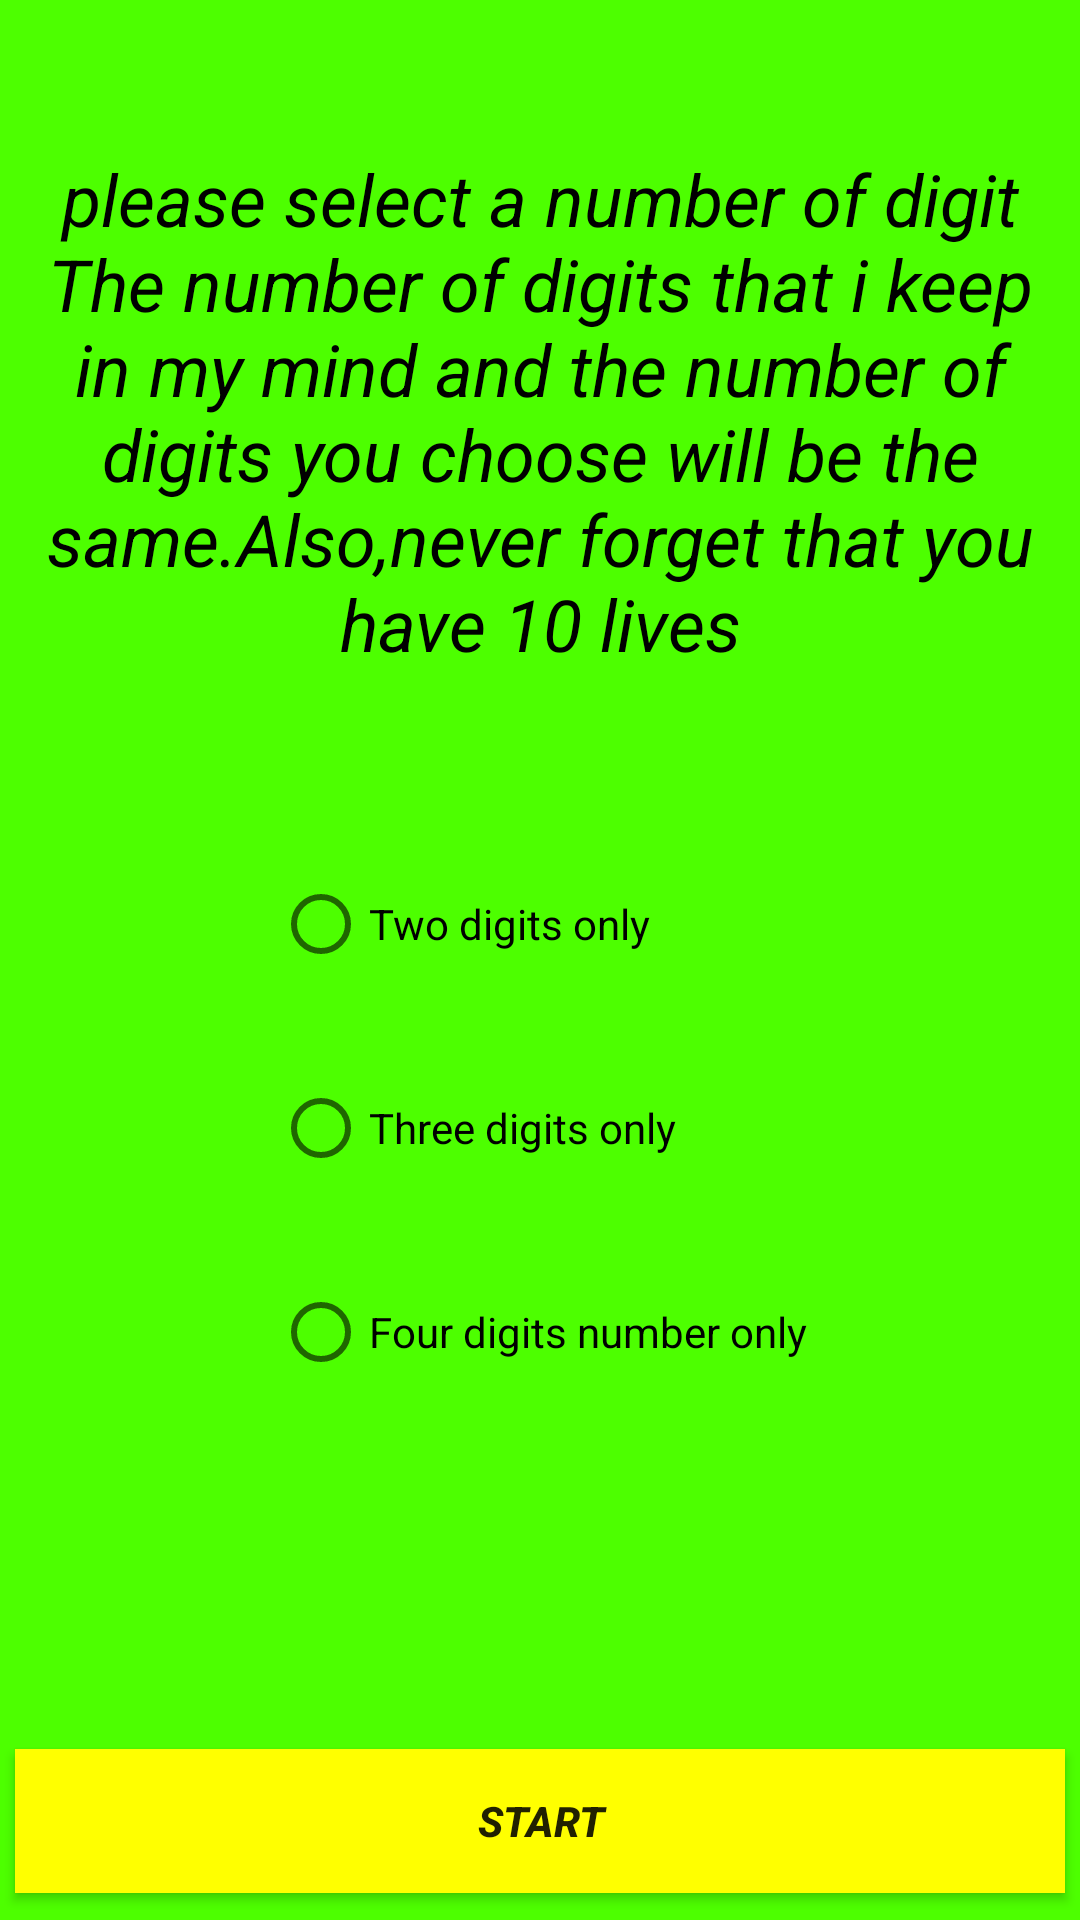

Layout XML and referenced resources for this Android screen:
<!-- AndroidManifest.xml: application theme Theme.Guessinggamep3 -->
<!-- res/layout/activity_main.xml -->
<?xml version="1.0" encoding="utf-8"?>
<androidx.constraintlayout.widget.ConstraintLayout xmlns:android="http://schemas.android.com/apk/res/android"
    xmlns:app="http://schemas.android.com/apk/res-auto"
    xmlns:tools="http://schemas.android.com/tools"
    android:layout_width="match_parent"
    android:layout_height="match_parent"
    android:background="#4DFF00"
    tools:context=".MainActivity">

    <TextView
        android:id="@+id/textView"
        android:layout_width="350dp"
        android:layout_height="wrap_content"
        android:layout_marginTop="50dp"
        android:text="@string/info"
        android:textAlignment="center"
        android:textColor="#000000"
        android:textSize="24sp"
        android:textStyle="italic"
        app:layout_constraintEnd_toEndOf="parent"
        app:layout_constraintStart_toStartOf="parent"
        app:layout_constraintTop_toTopOf="parent" />

    <RadioGroup
        android:id="@+id/radioGroup"
        android:layout_width="wrap_content"
        android:layout_height="wrap_content"
        android:layout_marginTop="50dp"
        app:layout_constraintEnd_toEndOf="parent"
        app:layout_constraintHorizontal_bias="0.5"
        app:layout_constraintStart_toStartOf="parent"
        app:layout_constraintTop_toBottomOf="@+id/textView">

        <RadioButton
            android:id="@+id/radioButton1"
            android:layout_width="match_parent"
            android:layout_height="wrap_content"
            android:layout_margin="10dp"
            android:text="Two digits only" />

        <RadioButton
            android:id="@+id/radioButton2"
            android:layout_width="match_parent"
            android:layout_height="wrap_content"
            android:layout_margin="10dp"
            android:text="Three digits only" />

        <RadioButton
            android:id="@+id/radioButton3"
            android:layout_width="match_parent"
            android:layout_height="wrap_content"
            android:layout_margin="10dp"
            android:text="Four digits number only" />
    </RadioGroup>

    <Button
        android:id="@+id/startbutton"
        android:layout_width="350dp"
        android:layout_height="wrap_content"
        android:layout_marginBottom="9dp"
        android:background="#E8FF00"
        android:backgroundTint="#FFFF00"
        android:text="START"
        android:textStyle="bold|italic"
        app:iconTint="#E8FF00"
        app:layout_constraintBottom_toBottomOf="parent"
        app:layout_constraintEnd_toEndOf="parent"
        app:layout_constraintStart_toStartOf="parent" />

</androidx.constraintlayout.widget.ConstraintLayout>
<!-- resources referenced by this layout -->
<resources>
  <string name="info">please select a number of digit
      The number of digits that i keep in my mind and the number of digits you choose will be the same.Also,never forget that you have 10 lives
      </string>
  <style name="Theme.Guessinggamep3" parent="Theme.MaterialComponents.DayNight.DarkActionBar">
          
          <item name="colorPrimary">@color/purple_500</item>
          <item name="colorPrimaryVariant">@color/purple_700</item>
          <item name="colorOnPrimary">@color/white</item>
          
          <item name="colorSecondary">@color/teal_200</item>
          <item name="colorSecondaryVariant">@color/teal_700</item>
          <item name="colorOnSecondary">@color/black</item>
          
          <item name="android:statusBarColor">?attr/colorPrimaryVariant</item>
          
      </style>
  <!-- not gathered from this repository: default colours our renderer supplied (Android Studio template values) -->
  <color name="purple_500">#FF6200EE</color>
  <color name="purple_700">#FF3700B3</color>
  <color name="teal_200">#FF03DAC5</color>
  <color name="teal_700">#FF018786</color>
  <color name="black">#FF000000</color>
  <color name="white">#FFFFFFFF</color>
</resources>
